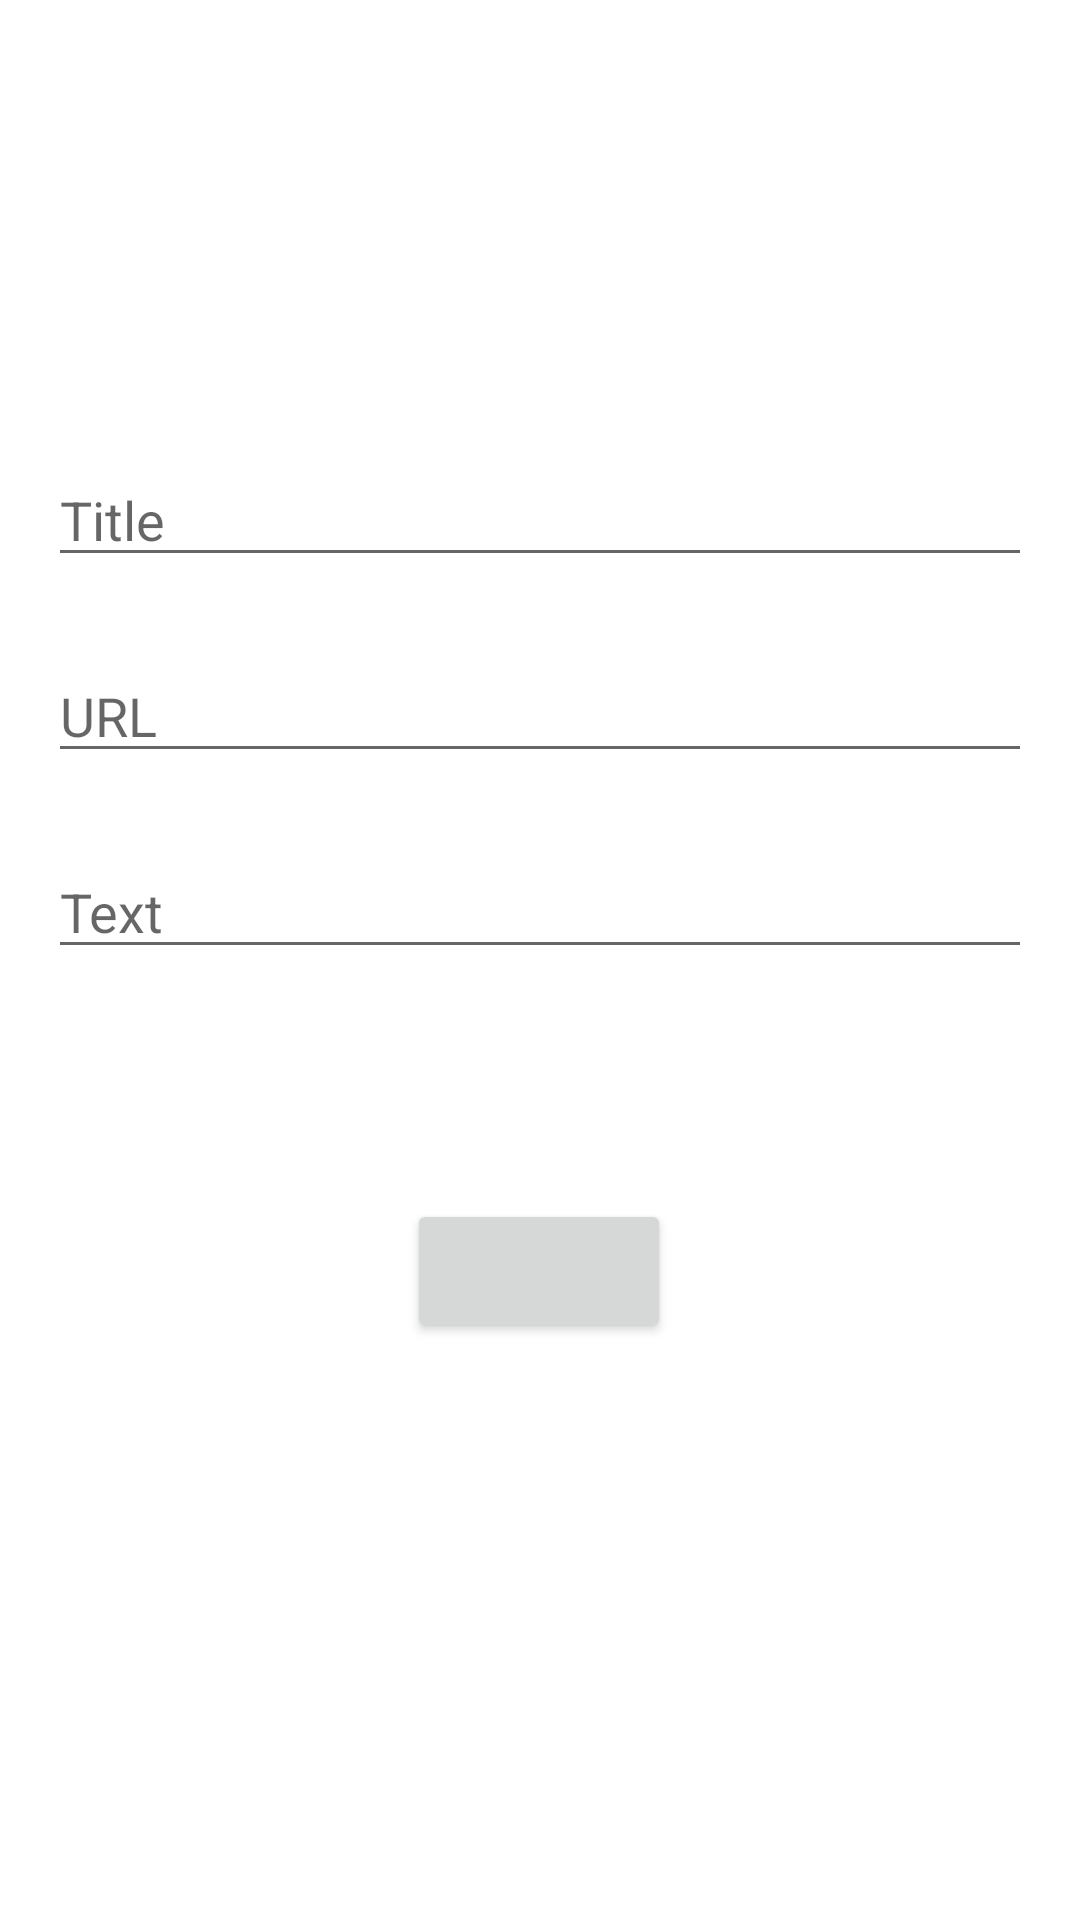

Write the Android layout XML for this screen, with the resource values it uses.
<!-- AndroidManifest.xml: application theme Theme.ArticleTracker -->
<!-- res/layout/activity_add_article.xml -->
<?xml version="1.0" encoding="utf-8"?>
<androidx.constraintlayout.widget.ConstraintLayout xmlns:android="http://schemas.android.com/apk/res/android"
    xmlns:app="http://schemas.android.com/apk/res-auto"
    xmlns:tools="http://schemas.android.com/tools"
    android:layout_width="match_parent"
    android:layout_height="match_parent"
    android:orientation="vertical"
    android:padding="16dp"
    tools:context=".AddEditArticleActivity">


    <EditText
        android:id="@+id/edit_text_title"
        android:layout_width="match_parent"
        android:layout_height="wrap_content"
        android:hint="Title"
        android:inputType="text"
        app:layout_constraintBottom_toBottomOf="parent"
        app:layout_constraintEnd_toEndOf="parent"
        app:layout_constraintStart_toStartOf="parent"
        app:layout_constraintTop_toTopOf="parent"
        app:layout_constraintVertical_bias="0.238" />

    <EditText
        android:id="@+id/edit_text_URL"
        android:layout_width="match_parent"
        android:layout_height="wrap_content"
        android:layout_marginTop="24dp"
        android:hint="URL"
        android:inputType="text"
        app:layout_constraintTop_toBottomOf="@+id/edit_text_title"
        tools:layout_editor_absoluteX="16dp" />

    <EditText
        android:id="@+id/edit_text_text"
        android:layout_width="match_parent"
        android:layout_height="wrap_content"
        android:layout_marginTop="24dp"
        android:hint="Text"
        android:inputType="text"
        app:layout_constraintTop_toBottomOf="@+id/edit_text_URL"
        tools:layout_editor_absoluteX="16dp" />

    <Button
        android:id="@+id/button"
        android:layout_width="wrap_content"
        android:layout_height="wrap_content"
        app:layout_constraintBottom_toBottomOf="parent"
        app:layout_constraintEnd_toEndOf="parent"
        app:layout_constraintHorizontal_bias="0.498"
        app:layout_constraintStart_toStartOf="parent"
        app:layout_constraintTop_toBottomOf="@+id/edit_text_text"
        app:layout_constraintVertical_bias="0.303" />
</androidx.constraintlayout.widget.ConstraintLayout>
<!-- resources referenced by this layout -->
<resources>
  <style name="Theme.ArticleTracker" parent="Theme.MaterialComponents.DayNight.DarkActionBar">
          
          <item name="colorPrimary">@color/purple_500</item>
          <item name="colorPrimaryVariant">@color/purple_700</item>
          <item name="colorOnPrimary">@color/white</item>
          
          <item name="colorSecondary">@color/teal_200</item>
          <item name="colorSecondaryVariant">@color/teal_700</item>
          <item name="colorOnSecondary">@color/black</item>
          
          <item name="android:statusBarColor" tools:targetApi="l">?attr/colorPrimaryVariant</item>
          
      </style>
  <!-- not gathered from this repository: default colours our renderer supplied (Android Studio template values) -->
  <color name="purple_500">#FF6200EE</color>
  <color name="purple_700">#FF3700B3</color>
  <color name="teal_200">#FF03DAC5</color>
  <color name="teal_700">#FF018786</color>
  <color name="black">#FF000000</color>
  <color name="white">#FFFFFFFF</color>
</resources>
